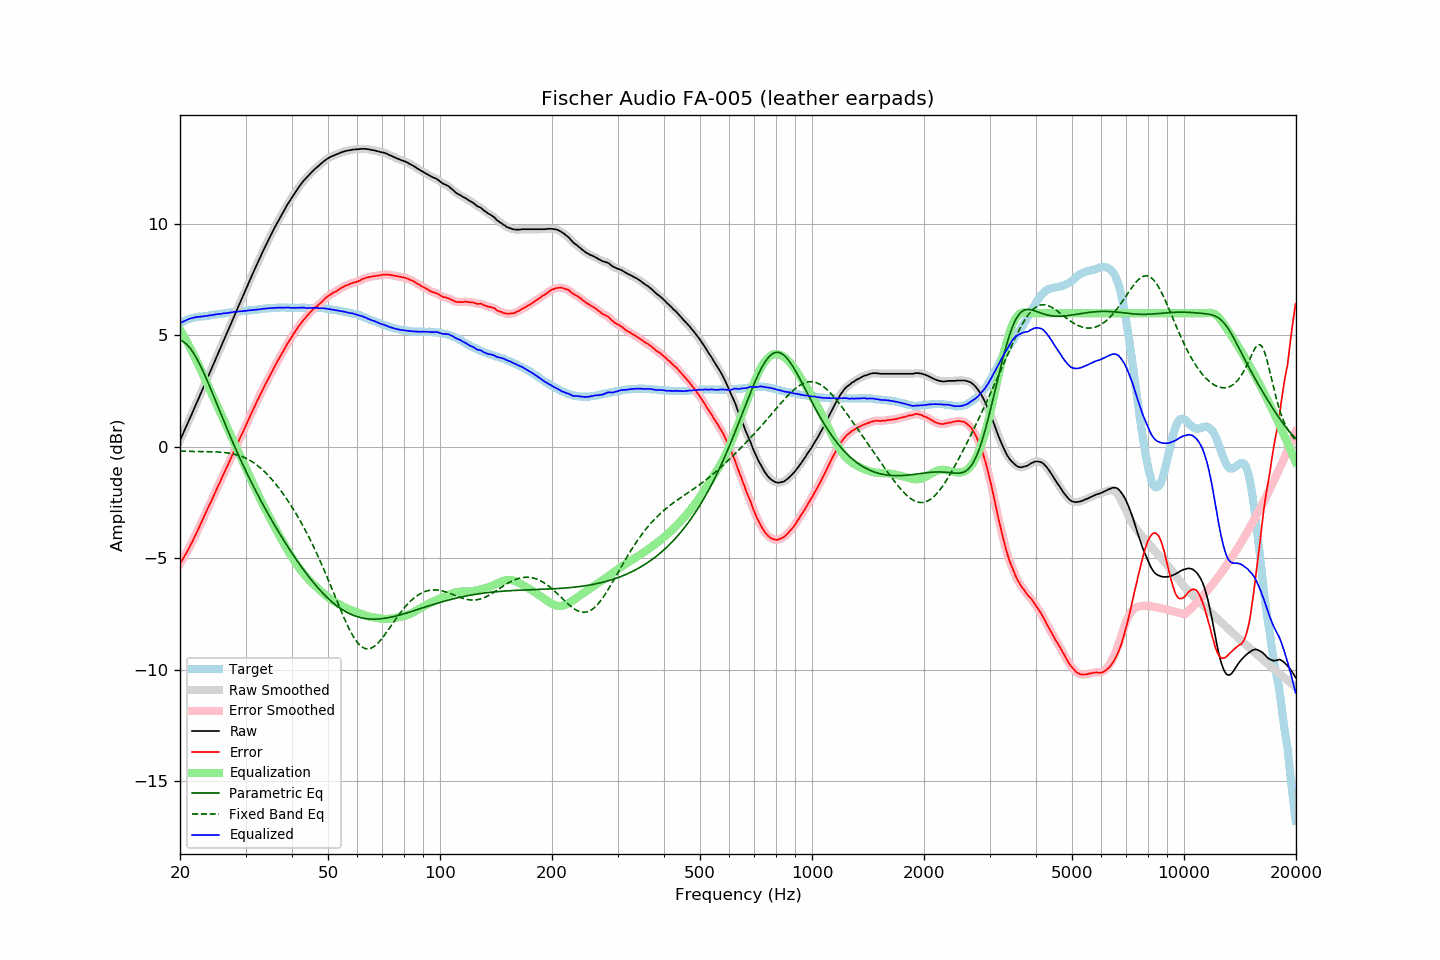

The data file committed next to this chart (first rows):
frequency, raw, error, smoothed, error_smoothed, equalization, parametric_eq, fixed_band_eq, equalized_raw, equalized_smoothed, target
20.00, 0.29, -5.25, 0.29, -5.25, 5.26, 4.79, -0.20, 5.55, 5.55, 5.54
20.20, 0.45, -5.13, 0.45, -5.13, 5.14, 4.77, -0.20, 5.59, 5.59, 5.58
20.40, 0.61, -5.01, 0.61, -5.01, 5.01, 4.72, -0.20, 5.63, 5.62, 5.62
20.61, 0.77, -4.89, 0.77, -4.89, 4.89, 4.67, -0.20, 5.66, 5.66, 5.65
20.81, 0.93, -4.76, 0.93, -4.76, 4.76, 4.61, -0.20, 5.69, 5.69, 5.69
21.02, 1.10, -4.63, 1.10, -4.63, 4.63, 4.54, -0.20, 5.73, 5.72, 5.73
21.23, 1.26, -4.49, 1.26, -4.50, 4.49, 4.45, -0.20, 5.75, 5.75, 5.75
21.44, 1.42, -4.35, 1.42, -4.35, 4.35, 4.36, -0.20, 5.77, 5.77, 5.77
21.66, 1.58, -4.21, 1.58, -4.21, 4.21, 4.25, -0.20, 5.78, 5.79, 5.79
21.87, 1.75, -4.05, 1.75, -4.06, 4.06, 4.14, -0.20, 5.81, 5.81, 5.80
22.09, 1.91, -3.91, 1.91, -3.91, 3.91, 4.02, -0.21, 5.82, 5.82, 5.82
22.31, 2.08, -3.75, 2.08, -3.75, 3.75, 3.88, -0.21, 5.84, 5.83, 5.83
22.54, 2.24, -3.60, 2.24, -3.60, 3.60, 3.74, -0.21, 5.83, 5.84, 5.84
22.76, 2.41, -3.44, 2.41, -3.44, 3.44, 3.60, -0.21, 5.85, 5.85, 5.85
22.99, 2.57, -3.28, 2.57, -3.28, 3.28, 3.45, -0.21, 5.85, 5.86, 5.85
23.22, 2.74, -3.12, 2.74, -3.12, 3.13, 3.29, -0.21, 5.87, 5.86, 5.86
23.45, 2.90, -2.97, 2.90, -2.97, 2.97, 3.13, -0.21, 5.87, 5.87, 5.87
23.69, 3.07, -2.81, 3.07, -2.81, 2.81, 2.96, -0.21, 5.88, 5.88, 5.88
23.92, 3.24, -2.65, 3.24, -2.66, 2.66, 2.79, -0.21, 5.90, 5.89, 5.89
24.16, 3.40, -2.51, 3.40, -2.50, 2.50, 2.62, -0.22, 5.90, 5.90, 5.91
24.40, 3.57, -2.36, 3.57, -2.35, 2.34, 2.44, -0.22, 5.92, 5.92, 5.93
24.65, 3.74, -2.19, 3.74, -2.19, 2.19, 2.27, -0.22, 5.93, 5.93, 5.93
24.89, 3.91, -2.02, 3.91, -2.03, 2.03, 2.09, -0.23, 5.94, 5.94, 5.94
25.14, 4.08, -1.86, 4.08, -1.87, 1.87, 1.91, -0.23, 5.95, 5.95, 5.95
25.39, 4.24, -1.71, 4.24, -1.71, 1.71, 1.74, -0.23, 5.96, 5.96, 5.96
25.65, 4.41, -1.57, 4.41, -1.56, 1.56, 1.56, -0.24, 5.97, 5.97, 5.98
25.91, 4.58, -1.40, 4.58, -1.40, 1.40, 1.38, -0.24, 5.98, 5.98, 5.98
26.16, 4.75, -1.23, 4.75, -1.24, 1.24, 1.21, -0.25, 6.00, 5.99, 5.98
26.43, 4.91, -1.09, 4.91, -1.08, 1.09, 1.03, -0.26, 5.99, 6.00, 5.99
26.69, 5.08, -0.92, 5.08, -0.93, 0.93, 0.86, -0.27, 6.01, 6.01, 6.00
26.96, 5.24, -0.78, 5.24, -0.78, 0.77, 0.68, -0.28, 6.01, 6.01, 6.02
27.23, 5.41, -0.62, 5.41, -0.62, 0.61, 0.51, -0.29, 6.02, 6.02, 6.03
27.50, 5.58, -0.46, 5.58, -0.46, 0.46, 0.34, -0.30, 6.04, 6.04, 6.04
27.77, 5.75, -0.29, 5.75, -0.30, 0.30, 0.18, -0.32, 6.05, 6.05, 6.04
28.05, 5.92, -0.14, 5.92, -0.14, 0.14, 0.01, -0.33, 6.06, 6.06, 6.06
28.33, 6.08, 0.02, 6.08, 0.02, -0.02, -0.15, -0.35, 6.06, 6.06, 6.06
28.62, 6.25, 0.18, 6.25, 0.18, -0.18, -0.31, -0.37, 6.07, 6.07, 6.07
28.90, 6.41, 0.33, 6.41, 0.34, -0.33, -0.47, -0.40, 6.08, 6.08, 6.08
29.19, 6.58, 0.50, 6.58, 0.49, -0.49, -0.63, -0.42, 6.09, 6.09, 6.08
29.48, 6.74, 0.64, 6.74, 0.65, -0.65, -0.79, -0.45, 6.09, 6.09, 6.11
29.78, 6.91, 0.80, 6.91, 0.80, -0.81, -0.94, -0.48, 6.10, 6.10, 6.10
30.08, 7.07, 0.95, 7.07, 0.96, -0.96, -1.09, -0.51, 6.10, 6.11, 6.11
30.38, 7.24, 1.13, 7.24, 1.12, -1.12, -1.24, -0.55, 6.12, 6.12, 6.11
30.68, 7.41, 1.28, 7.40, 1.28, -1.28, -1.39, -0.59, 6.13, 6.12, 6.13
30.99, 7.57, 1.44, 7.57, 1.44, -1.44, -1.54, -0.63, 6.13, 6.13, 6.13
31.30, 7.74, 1.60, 7.74, 1.59, -1.59, -1.68, -0.68, 6.14, 6.14, 6.14
31.61, 7.90, 1.75, 7.90, 1.75, -1.75, -1.82, -0.72, 6.15, 6.15, 6.15
31.93, 8.06, 1.90, 8.06, 1.91, -1.90, -1.96, -0.77, 6.15, 6.16, 6.16
32.24, 8.22, 2.07, 8.22, 2.06, -2.05, -2.10, -0.83, 6.17, 6.16, 6.16
32.57, 8.37, 2.20, 8.37, 2.20, -2.20, -2.24, -0.89, 6.17, 6.17, 6.17
32.89, 8.53, 2.35, 8.53, 2.35, -2.35, -2.38, -0.95, 6.18, 6.18, 6.18
33.22, 8.68, 2.49, 8.68, 2.49, -2.49, -2.51, -1.01, 6.19, 6.19, 6.19
33.55, 8.84, 2.64, 8.84, 2.64, -2.64, -2.64, -1.08, 6.20, 6.20, 6.20
33.89, 8.99, 2.78, 8.99, 2.78, -2.78, -2.78, -1.15, 6.21, 6.21, 6.21
34.23, 9.14, 2.92, 9.14, 2.92, -2.93, -2.91, -1.22, 6.21, 6.22, 6.22
34.57, 9.29, 3.07, 9.29, 3.07, -3.07, -3.03, -1.29, 6.22, 6.22, 6.22
34.92, 9.43, 3.21, 9.43, 3.21, -3.21, -3.16, -1.37, 6.22, 6.22, 6.22
35.27, 9.58, 3.35, 9.58, 3.35, -3.35, -3.29, -1.45, 6.23, 6.23, 6.23
35.62, 9.72, 3.48, 9.72, 3.48, -3.48, -3.41, -1.54, 6.24, 6.24, 6.24
35.97, 9.86, 3.63, 9.86, 3.62, -3.62, -3.54, -1.62, 6.24, 6.24, 6.24
... 635 more rows
